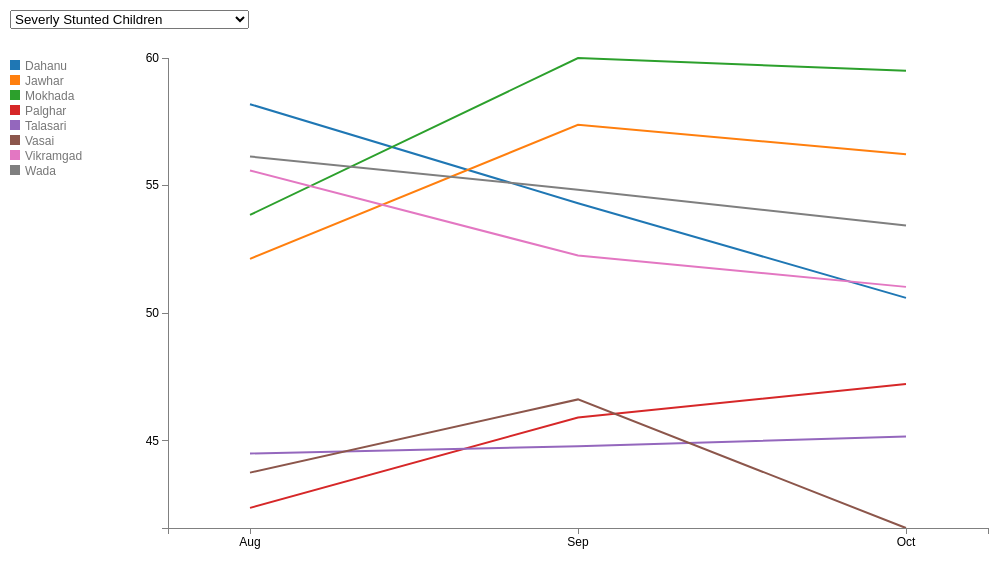
D3 v3 page, settled after 360 driven frames (6 s of simulated time); the page loaded 1 data file(s).




var mouseG

function filterCSV(csv, key, value) {
  var result = [];
  csv.forEach(function(val,idx,arr){
  
    if(val[key] == value){
    
      result.push(val)
    }
  })
  return result;
}


// Set the dimensions of the canvas / graph
var margin = {top: 50, right: 20, bottom: 30, left: 160},
    width = 1000 - margin.left - margin.right,
    height = 550 - margin.top - margin.bottom;

// Parse the date / time


// Set the ranges
//var x = d3.time.scale().range([0, width]);
var x = d3.scale.ordinal().rangePoints([0, width], 0.5);
//var x = d3.time.scale().domain([d3.time.format("Aug").parseMonth, d3.time.format("Dec").parseMonth]).range([0, width]);
var y = d3.scale.linear().range([height, 0]);

// Define the axes
var xAxis = d3.svg.axis().scale(x)
    .orient("bottom")

var yAxis = d3.svg.axis().scale(y)
    .orient("left").ticks(5);

// Define the line
var stateline = d3.svg.line()
		.interpolate("linear")
    .x(function(d) { return x(d.month); })
    .y(function(d) { return y(d.value); });
	



// Adds the svg canvas
var svg = d3.select("body")
    .append("svg")
        .attr("width", width + margin.left + margin.right)
        .attr("height", height + margin.top + margin.bottom)
    .append("g")
        .attr("transform",
              "translate(" + margin.left + "," + margin.top + ")")


//make a rectangle so there is something to click on
svg.append("svg:rect")
    .attr("width", width)
    .attr("height", height)
    .attr("class", "plot");

 //make a clip path for the graph  
 var clip = svg.append("svg:clipPath")
    .attr("id", "clip")
    .append("svg:rect")
    .attr("x", 0)
    .attr("y", 0)
    .attr("width", width)
    .attr("height", height);  

			  

// Get the data
d3.csv("st_wt_uw_lbw_aggr_1.csv", function(error, csv) {
  console.log(csv)
 
 csv.forEach(function(d) {
		
		d.svrly_wasting_percent = +d.svrly_wasting_percent;
		d.wasting_percent = +d.wasting_percent;
		d.svrly_stunting_percent = +d.svrly_stunting_percent;
		d.stunting_percent = +d.stunting_percent;
		d.svrly_underweight_percent = +d.svrly_underweight_percent;
		d.underweight_percent = +d.underweight_percent;
		d.low_birth_weight_percent = +d.low_birth_weight_percent;
		
  });

	
	d3.select('#inds')
			.on("change", function () {
				var sect = document.getElementById("inds");
				var section = sect.options[sect.selectedIndex].value;
			mouseG.selectAll('.mouse-per-line').selectAll('.topic-circle').remove();
			mouseG.selectAll('.mouse-per-line').selectAll('text').remove();	
			
			var dataFilter = csv.map(function(d){return {month: d.month_n, block: d.block_n, value: d[section]} })
			
	      
	      //debugger
	      
		    dataFilter.forEach(function(d) {
    			
    			d.value =+d.value;
    			d.active = true;
    		});
    		
		   
		    //debugger
				updateGraph(dataFilter);

			
				jQuery('h1.page-header').html(section);
			});

    var dataFilter = csv.map(function(d){return {month: d.month_n, block: d.block_n, value: d.svrly_stunting_percent} })
	// generate initial graph
	//data = filterCSV(csv, 'type', 'Stunting');
	 
	updateGraph(dataFilter);	


       
	
	
    
});

//var color = d3.scale.ordinal().range(["#48A36D", "#0096ff","#ff007e", "#FFA07A",  "#FFD700", "#ADFF2F", "#00FFFF", "#8A2BE2"]);
var color = d3.scale.category10();
var ticks
function updateGraph(data) {
    
console.log("in update graph")
    // Scale the range of the data
	ticks = data.map(function(d) {
      return d.month
    });
    x.domain(ticks);
	//x.domain(data.map(function(d) { return d.month; }));
	//x.domain(d3.extent(data, function(d) { 
	
	//console.log(d.month)
	//return d.month; }));
   // x.domain(d3.extent(data, function(d) { return d.month; }));
   
   console.log("inside ydomain");
    y.domain([d3.min(data, function(d) { return d.value; }), d3.max(data, function(d) { return d.value; })]);
	


    // Nest the entries by block
	
    dataNest = d3.nest()
        .key(function(d) {return d.block})
        .entries(data);
	
	console.log("print data nest");
	console.log(dataNest);

	
 		var result = dataNest.filter(function(val,idx, arr){
				  return $("." + val.key).attr("fill") != "#ccc" 
				  // matching the data with selector status
				})
		
//{
				//  return $("." + val.key).attr("fill") != "#ccc" 
				  // matching the data with selector status
				//})
				
	console.log("print result");
		console.log(result);		
 		var block = svg.selectAll(".line")
      .data(result, function(d){return d.key});

		block.enter().append("path")
			.attr("class", "line")
			
			
			

		block.transition()
			.style("stroke", function(d,i) { return d.color = color(d.key); })
			.attr("id", function(d){ return 'tag'+d.key.replace(/\s+/g, '');}) // assign ID
			.attr("d", function(d){
			console.log(d.values);
				return stateline(d.values)
			});
			
		
		block.exit().remove();

		var legend = d3.select("#legend")
			.selectAll("text")
			.data(dataNest, function(d){return d.key});
			console.log(legend);

		//checkboxes
		legend.enter().append("rect")
		  .attr("width", 10)
		  .attr("height", 10)
		  .attr("x", 0)
		  .attr("y", function (d, i) { return 0 +i*15; })  // spacing
		  .attr("fill",function(d) { 
		    return color(d.key);
		    
		  })
		  .attr("class", function(d,i){return "legendcheckbox " + d.key})
			.on("click", function(d){	
			var sect = document.getElementById("inds").value;
			
			var url = "http://localhost/line/line4.html?id1="+d.key+"&id2="+sect;
              $(location).attr('href', url);
              window.location = url;
			 
					
			})
			
		        
    // Add the Legend text
    legend.enter().append("text")
      .attr("x", 15)
      .attr("y", function(d,i){return 10 +i*15;})
      .attr("class", "legend");

		legend.transition()
      .style("fill", "#777" )
      .text(function(d){return d.key;});

		legend.exit().remove();

		svg.selectAll(".axis").remove();

    // Add the X Axis
    svg.append("g")
        .attr("class", "x axis")
        .attr("transform", "translate(0," + height + ")")
        .call(xAxis);
		
    // Add the Y Axis
    svg.append("g")
        .attr("class", "y axis")
        .call(yAxis)
		 .append("text")
      .attr("transform", "rotate(-90)")
      .attr("y", 6)
      .attr("dy", ".71em");
	    
	 mouseG = svg.append("g")
      .attr("class", "mouse-over-effects");
	 
	
    mouseG.append("path") // this is the black vertical line to follow mouse
      .data(result)
	  .attr("class", "mouse-line")
      .style("stroke", "black")
      .style("stroke-width", "1px")
      .style("opacity", "0");

    
	
    var lines = document.getElementsByClassName('line');
	
    var mousePerLine = mouseG.selectAll('.mouse-per-line')
      .data(result)
      .enter()
      .append("g")
      .attr("class", "mouse-per-line");



	mousePerLine.append("circle")
	.attr('class', 'topic-circle')
      .attr("r", 7)
      .style("stroke", function (d) {
	  console.log(d.key);
        return color(d.key);
      })
      .style("fill", "none")
      .style("stroke-width", "1px")
      .style("opacity", "0");
	  

    mousePerLine.append("text")
      .attr("transform", "translate(10,3)");

    mouseG.append('svg:rect') // append a rect to catch mouse movements on canvas
      .attr('width', width) // can't catch mouse events on a g element
      .attr('height', height)
      .attr('fill', 'none')
      .attr('pointer-events', 'all')
      .on('mouseout', function () { // on mouse out hide line, circles and text
        d3.select(".mouse-line")
          .style("opacity", "0");
        d3.selectAll(".mouse-per-line circle")
          .style("opacity", "0");
        d3.selectAll(".mouse-per-line text")
          .style("opacity", "0");
      })
      .on('mouseover', function () { // on mouse in show line, circles and text
        d3.select(".mouse-line")
          .style("opacity", "1");
        d3.selectAll(".mouse-per-line circle")
          .style("opacity", "1");
        d3.selectAll(".mouse-per-line text")
          .style("opacity", "1");
		  
      })
	   .on('mousemove', function () { // mouse moving over canvas
        var tickPos = x.range();
		var m = d3.mouse(this),
		lowDiff = 1e99,
          xI = null;
        d3.selectAll(".mouse-per-line")
          .attr("transform", function (d, i) {		 
             for (var i = 0; i < tickPos.length; i++){
        var diff = Math.abs(m[0] - tickPos[i]);
        if (diff < lowDiff){
          lowDiff = diff;
          xI = i;
        }
      }
	  
	d3.select(this).select('text')
              .text(y.invert(y(d.values[xI].value)).toFixed(2));
	  
	   d3.select(".mouse-line")
              .attr("d", function () {
                var data = "M" + x(d.values[xI].month) + "," + height;
                data += " " + x(d.values[xI].month) + "," + 0;					
                return data;
              });

             return "translate(" + x(d.values[xI].month) + "," + y(d.values[xI].value) + ")";     
          });
		   
      });


   	
};

function clearAll(){
  d3.selectAll(".line")
	.transition().duration(100)
			.attr("d", function(d){
        return null;
      });
  d3.select("#legend").selectAll("rect")
  .transition().duration(100)
      .attr("fill", "#ccc");
};

function showAll(){
  d3.selectAll(".line")
	.transition().duration(100)
			.attr("d", function(d){
        return stateline(d.values);
      });
  d3.select("#legend").selectAll("rect")
  .attr("fill",function(d) {
    if (d.active == true){
       return color(d.key);
     }
   })
};

 




### data: st_wt_uw_lbw_aggr_1.csv
month_n, block_n, mdrtly_stntd, svrly_stntd, svr_wstg, mdrtly_wstd, svrly_uw, mdrtly_uw, nb_lbw, svrly_wasting_percent, wasting_percent, svrly_stunting_percent, stunting_percent, svrly_underweight_percent, underweight_percent, low_birth_weight_percent
Aug, Dahanu, 559, 778, 33, 156, 303, 698, 18, 17.46, 9.17, 58.19, 64.71, 30.27, 44.29, 21.18
Aug, Jawhar, 550, 599, 50, 203, 331, 725, 8, 19.76, 16.3, 52.13, 73.99, 31.34, 60.69, 25
Aug, Mokhada, 12, 14, 0, 6, 10, 10, 0, 0.00, 15.38, 53.85, 66.67, 50.00, 43.48, 0
Aug, Palghar, 2161, 1589, 93, 393, 440, 1701, 19, 19.14, 3.77, 42.37, 29.07, 20.55, 15.33, 9.95
Aug, Talasari, 928, 744, 16, 145, 266, 868, 16, 9.94, 5.91, 44.50, 61.25, 23.46, 38.62, 21.33
Aug, Vasai, 27, 21, 0, 12, 32, 50, 5, 0.00, 9.52, 43.75, 38.1, 39.02, 34.75, 13.51
Aug, Vikramgad, 941, 1178, 73, 280, 522, 1234, 6, 20.68, 11.76, 55.59, 70.38, 29.73, 53.44, 13.95
Aug, Wada, 1550, 1984, 89, 357, 617, 1787, 12, 19.96, 8.13, 56.14, 64.21, 25.67, 41.31, 12
Sep, Dahanu, 1395, 1658, 101, 361, 568, 1523, 31, 21.86, 8.77, 54.31, 57.76, 27.16, 35.69, 15.98
Sep, Jawhar, 2527, 3402, 186, 846, 1512, 3378, 20, 18.02, 13.35, 57.38, 76.46, 30.92, 59.19, 19.42
Sep, Mokhada, 228, 342, 18, 78, 133, 341, 1, 18.75, 13.1, 60.00, 77.76, 28.06, 59.4, 6.25
Sep, Palghar, 4623, 3924, 136, 694, 810, 3664, 26, 16.39, 3.52, 45.91, 36.16, 18.10, 17.47, 7.58
Sep, Talasari, 1571, 1274, 27, 310, 438, 1516, 35, 8.01, 6.93, 44.78, 58.47, 22.42, 35.57, 28.93
Sep, Vasai, 1121, 979, 13, 156, 254, 964, 32, 7.69, 3.38, 46.62, 41.88, 20.85, 21.82, 21.92
Sep, Vikramgad, 2881, 3154, 153, 765, 1251, 3322, 13, 16.67, 10.67, 52.26, 69.99, 27.36, 50.26, 10.57
Sep, Wada, 2993, 3634, 125, 629, 1092, 3015, 30, 16.58, 7.33, 54.84, 64.24, 26.59, 37.8, 21.9
Oct, Dahanu, 4838, 4955, 244, 921, 1612, 5298, 69, 20.94, 6.83, 50.60, 57.38, 23.33, 36.48, 20.47
Oct, Jawhar, 2400, 3083, 132, 660, 1275, 3020, 38, 16.67, 11.2, 56.23, 77.19, 29.69, 56.91, 29.23
Oct, Mokhada, 471, 692, 41, 156, 297, 703, 6, 20.81, 12.58, 59.50, 74.08, 29.70, 55.31, 17.14
Oct, Palghar, 5659, 5062, 146, 760, 893, 4237, 54, 16.11, 3.38, 47.22, 39.98, 17.41, 17.45, 12.24
Oct, Talasari, 2921, 2406, 47, 468, 725, 2740, 28, 9.13, 5.9, 45.17, 60.96, 20.92, 34.43, 16.37
Oct, Vasai, 2588, 1842, 71, 385, 465, 1718, 40, 15.57, 3.37, 41.58, 32.74, 21.30, 14.88, 21.74
Oct, Vikramgad, 3627, 3779, 164, 847, 1365, 4036, 34, 16.22, 9.58, 51.03, 70.04, 25.27, 48.06, 18.68
Oct, Wada, 3542, 4066, 143, 628, 1122, 3254, 28, 18.55, 6.23, 53.44, 61.37, 25.64, 33.6, 15.82